Photos from the image-classification dataset "merged_dataset" in the GitHub repository tmgdarshan/cloud-classification-cnn-mobile. Its 7 classes are: cumulus, altocumulus, cirrus, clear sky, stratocumulus, cumulonimbus, mixed.

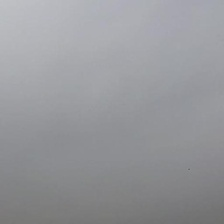
Label: stratocumulus

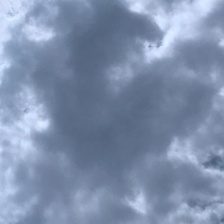
Label: cumulonimbus

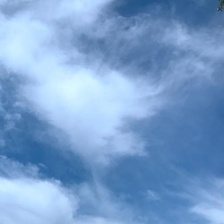
Label: cirrus

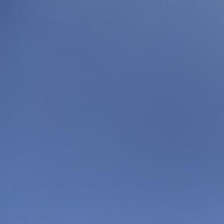
Label: clear sky

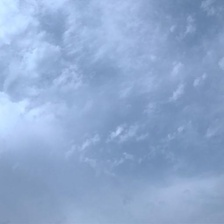
Label: mixed

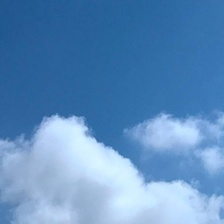
Label: cumulus
